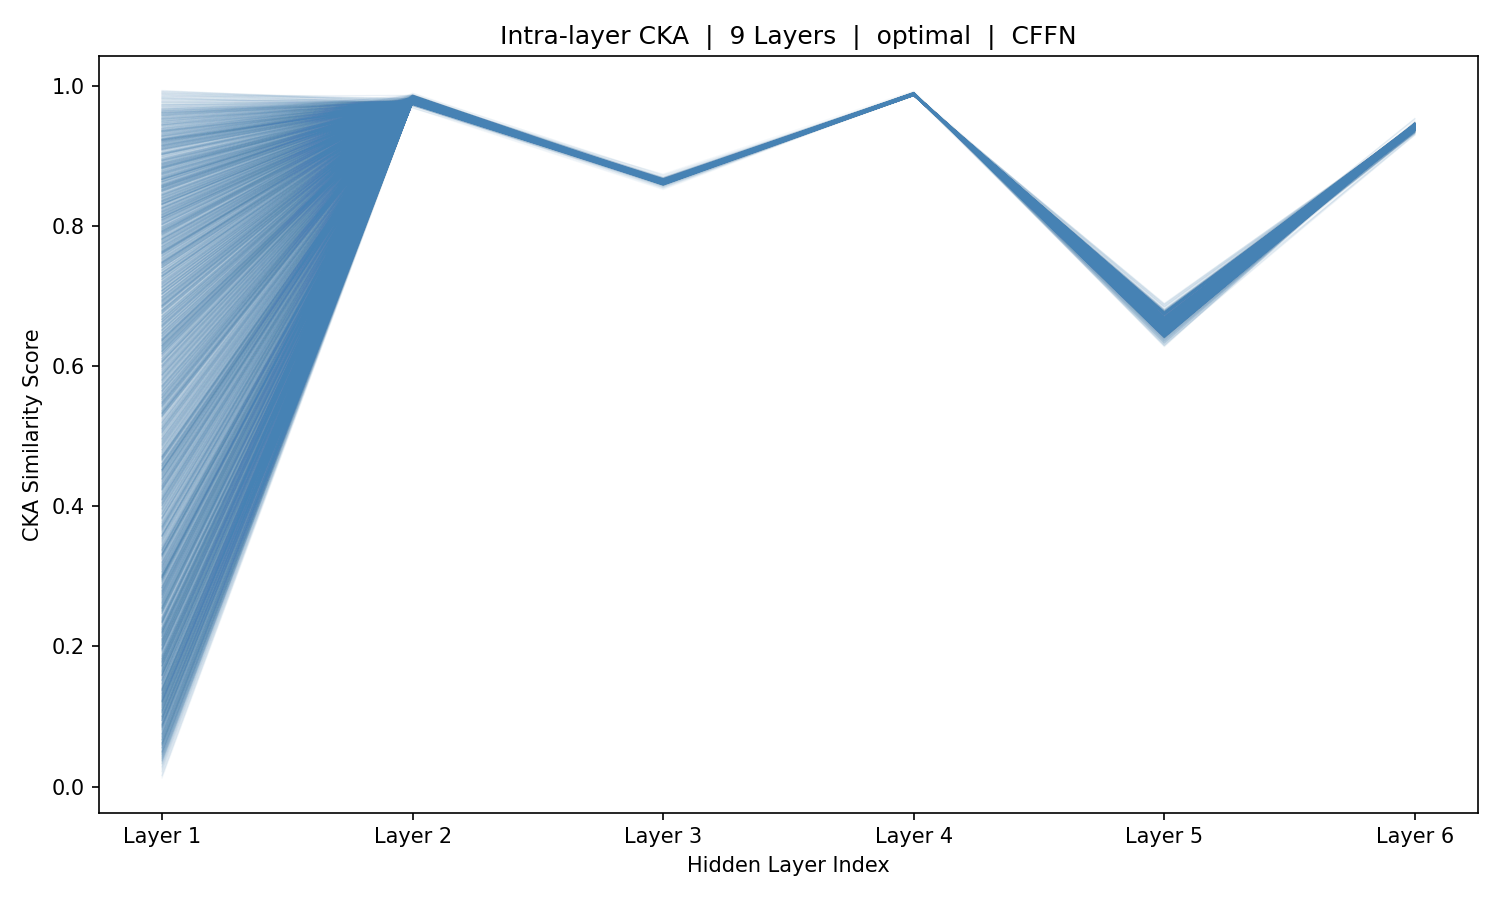

The data file committed next to this chart (first rows):
sample_idx, Layer_1, Layer_2, Layer_3, Layer_4, Layer_5, Layer_6
0, 0.928, 0.9786, 0.8651, 0.9893, 0.6499, 0.9424
1, 0.7933, 0.978, 0.8637, 0.9892, 0.6541, 0.9415
2, 0.7651, 0.9773, 0.8647, 0.9893, 0.6451, 0.9426
3, 0.771, 0.9771, 0.8641, 0.9892, 0.6536, 0.9421
4, 0.696, 0.9773, 0.8631, 0.9889, 0.6533, 0.9422
5, 0.7604, 0.9776, 0.8635, 0.9891, 0.6538, 0.9421
6, 0.8991, 0.9773, 0.8632, 0.9892, 0.6552, 0.943
7, 0.8643, 0.9773, 0.8645, 0.9892, 0.6442, 0.9435
8, 0.8905, 0.9775, 0.8645, 0.9891, 0.6515, 0.9432
9, 0.5313, 0.9773, 0.8634, 0.9891, 0.651, 0.9432
10, 0.1975, 0.9766, 0.8625, 0.9891, 0.6498, 0.9433
11, 0.0372, 0.9762, 0.8624, 0.989, 0.6495, 0.9436
12, 0.1369, 0.976, 0.8625, 0.9889, 0.6495, 0.9438
13, 0.1425, 0.9766, 0.8628, 0.9889, 0.6499, 0.9439
14, 0.2144, 0.9768, 0.8624, 0.9889, 0.6548, 0.9441
15, 0.4677, 0.9767, 0.8626, 0.989, 0.6503, 0.9435
16, 0.195, 0.9763, 0.8619, 0.989, 0.6494, 0.9436
17, 0.6819, 0.9758, 0.8618, 0.989, 0.6496, 0.9438
18, 0.8815, 0.9756, 0.8612, 0.9889, 0.6498, 0.9438
19, 0.9843, 0.9752, 0.8608, 0.9887, 0.6505, 0.9438
20, 0.9931, 0.9755, 0.8608, 0.9888, 0.651, 0.9436
21, 0.7439, 0.9755, 0.8618, 0.9887, 0.6542, 0.9434
22, 0.2726, 0.9762, 0.8626, 0.9888, 0.6528, 0.943
23, 0.04425, 0.9766, 0.8621, 0.9887, 0.6535, 0.9431
24, 0.1825, 0.9772, 0.8627, 0.9889, 0.6535, 0.9426
25, 0.5729, 0.9769, 0.8629, 0.989, 0.6542, 0.9426
26, 0.5109, 0.9767, 0.863, 0.989, 0.6525, 0.9427
27, 0.2805, 0.9768, 0.8627, 0.9889, 0.6522, 0.9429
28, 0.2437, 0.9769, 0.8629, 0.989, 0.653, 0.9427
29, 0.1405, 0.9765, 0.8626, 0.9891, 0.653, 0.9428
30, 0.482, 0.976, 0.8623, 0.9891, 0.6524, 0.9429
31, 0.8313, 0.9755, 0.8612, 0.989, 0.6522, 0.9431
32, 0.7931, 0.9754, 0.8608, 0.9888, 0.6517, 0.943
33, 0.5999, 0.976, 0.8618, 0.9888, 0.6528, 0.9429
34, 0.2994, 0.9768, 0.8623, 0.9888, 0.6557, 0.9435
35, 0.3691, 0.9775, 0.8627, 0.9889, 0.6551, 0.9427
36, 0.8935, 0.9775, 0.8632, 0.9891, 0.6543, 0.9422
37, 0.454, 0.977, 0.863, 0.9892, 0.6537, 0.9423
38, 0.1756, 0.9764, 0.8624, 0.9893, 0.6467, 0.9432
39, 0.607, 0.9756, 0.8614, 0.989, 0.6528, 0.9426
40, 0.872, 0.9751, 0.8608, 0.989, 0.6539, 0.9426
41, 0.966, 0.9746, 0.8606, 0.9889, 0.655, 0.9426
42, 0.9673, 0.975, 0.8599, 0.9888, 0.6556, 0.9425
43, 0.7735, 0.9751, 0.8612, 0.9887, 0.6566, 0.9422
44, 0.4305, 0.9761, 0.8628, 0.9888, 0.6565, 0.9419
45, 0.2722, 0.9767, 0.8615, 0.9887, 0.6603, 0.9432
46, 0.06281, 0.9774, 0.8624, 0.989, 0.6556, 0.9412
47, 0.3063, 0.9768, 0.8623, 0.9892, 0.6589, 0.9429
48, 0.4124, 0.9767, 0.8635, 0.9891, 0.6541, 0.9416
49, 0.3965, 0.9773, 0.8636, 0.989, 0.6553, 0.9414
50, 0.5783, 0.9775, 0.8634, 0.9891, 0.6602, 0.9431
51, 0.8579, 0.9773, 0.8641, 0.9894, 0.653, 0.9421
52, 0.7568, 0.977, 0.8638, 0.9893, 0.6457, 0.9426
53, 0.7369, 0.9769, 0.8637, 0.9891, 0.6552, 0.9417
54, 0.6352, 0.9772, 0.8628, 0.989, 0.6545, 0.9418
55, 0.3351, 0.977, 0.8624, 0.989, 0.6556, 0.9418
56, 0.1837, 0.9766, 0.8634, 0.9891, 0.6558, 0.9418
57, 0.2227, 0.9763, 0.8629, 0.9891, 0.6545, 0.9419
58, 0.1712, 0.9764, 0.8625, 0.9889, 0.6546, 0.9421
59, 0.1157, 0.9769, 0.8627, 0.9889, 0.6547, 0.9421
... 5,366 more rows
